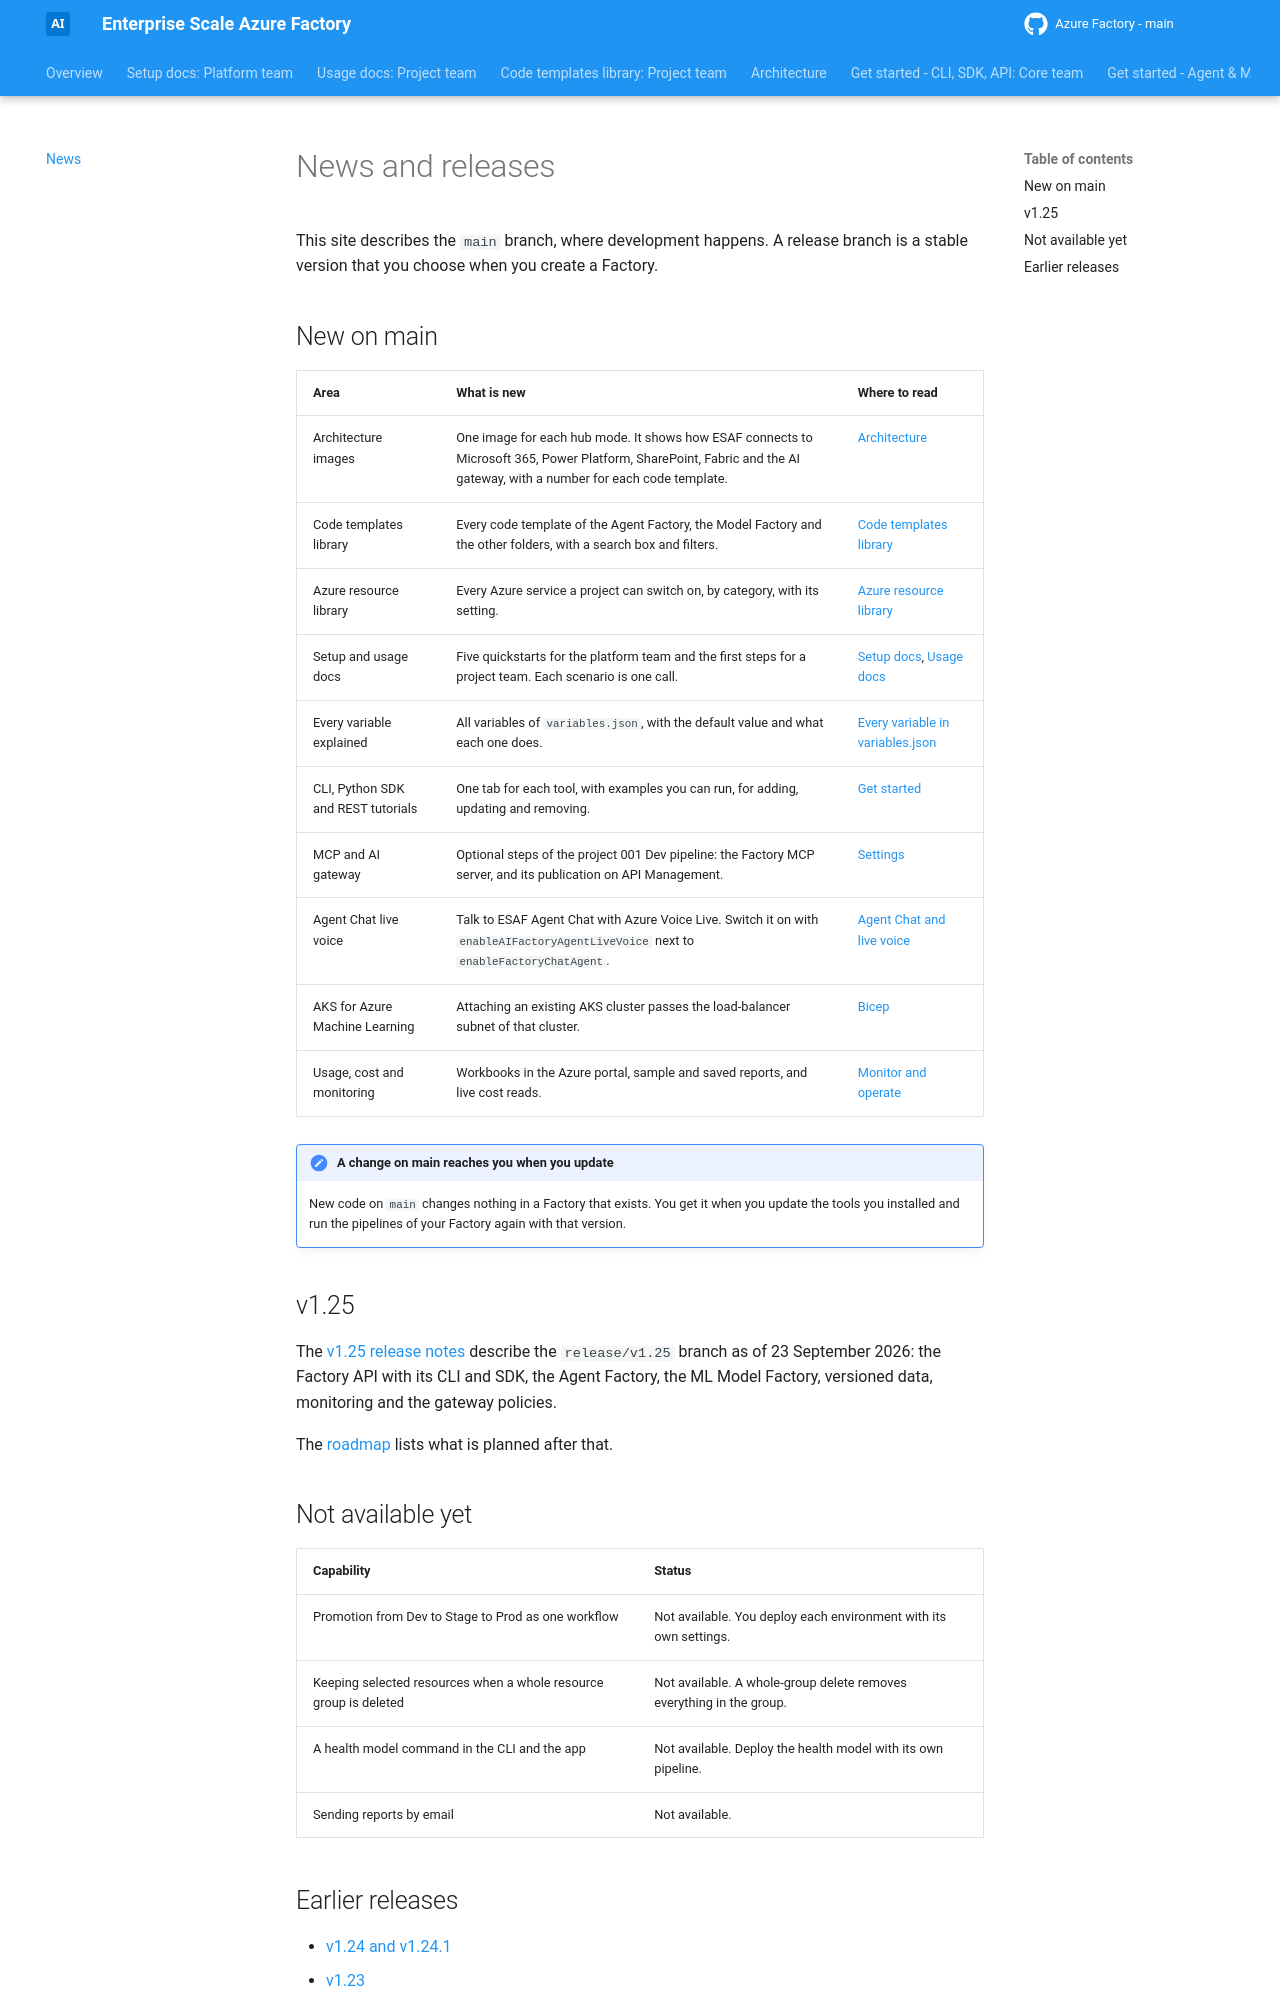

repository: jostrm/azure-enterprise-scale-ml · page: news/index.html · generator: mkdocs

# News and releases

This site describes the `main` branch, where development happens. A release branch is a stable version that
you choose when you create a Factory.

## New on main

| Area | What is new | Where to read |
| --- | --- | --- |
| Architecture images | One image for each hub mode. It shows how ESAF connects to Microsoft 365, Power Platform, SharePoint, Fabric and the AI gateway, with a number for each code template. | [Architecture](architectures.md) |
| Code templates library | Every code template of the Agent Factory, the Model Factory and the other folders, with a search box and filters. | [Code templates library](code-templates/index.md) |
| Azure resource library | Every Azure service a project can switch on, by category, with its setting. | [Azure resource library](resources/index.md) |
| Setup and usage docs | Five quickstarts for the platform team and the first steps for a project team. Each scenario is one call. | [Setup docs](setup/index.md), [Usage docs](usage/index.md) |
| Every variable explained | All variables of `variables.json`, with the default value and what each one does. | [Every variable in variables.json](parameters/variables.md) |
| CLI, Python SDK and REST tutorials | One tab for each tool, with examples you can run, for adding, updating and removing. | [Get started](factory-tools/18-cli-and-api-and-usage.md) |
| MCP and AI gateway | Optional steps of the project 001 Dev pipeline: the Factory MCP server, and its publication on API Management. | [Settings](parameters/advanced.md#mcp-and-ai-gateway-parameters) |
| Agent Chat live voice | Talk to ESAF Agent Chat with Azure Voice Live. Switch it on with `enableAIFactoryAgentLiveVoice` next to `enableFactoryChatAgent`. | [Agent Chat and live voice](https://github.com/jostrm/azure-enterprise-scale-ml/blob/main/documentation/v2/10-19/21-agent-factory-chat.md) |
| AKS for Azure Machine Learning | Attaching an existing AKS cluster passes the load-balancer subnet of that cluster. | [Bicep](iac/bicep.md) |
| Usage, cost and monitoring | Workbooks in the Azure portal, sample and saved reports, and live cost reads. | [Monitor and operate](intelligence.md) |

!!! note "A change on main reaches you when you update"
    New code on `main` changes nothing in a Factory that exists. You get it when you update the tools you
    installed and run the pipelines of your Factory again with that version.

## v1.25

The [v1.25 release notes](https://github.com/jostrm/azure-enterprise-scale-ml/blob/main/RELEASE_125.md) describe
the `release/v1.25` branch as of 23 September 2026: the Factory API with its CLI and SDK, the Agent Factory,
the ML Model Factory, versioned data, monitoring and the gateway policies.

The [roadmap](https://github.com/jostrm/azure-enterprise-scale-ml/blob/main/ROADMAP_MAIN.md) lists what is
planned after that.

## Not available yet

| Capability | Status |
| --- | --- |
| Promotion from Dev to Stage to Prod as one workflow | Not available. You deploy each environment with its own settings. |
| Keeping selected resources when a whole resource group is deleted | Not available. A whole-group delete removes everything in the group. |
| A health model command in the CLI and the app | Not available. Deploy the health model with its own pipeline. |
| Sending reports by email | Not available. |
